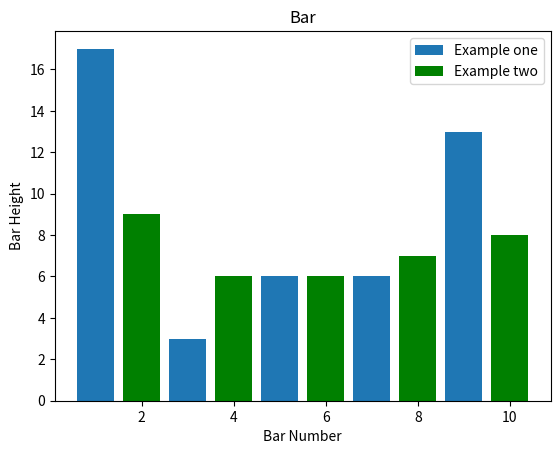

Generate this figure with matplotlib: (Note: this script raises an exception after producing the figure.)
import random
import matplotlib.pyplot as plt

x = list(range(1, 11, 2))
y = [random.randrange(1, 20) for i in range(1, 6)]

x2 = list(range(2, 12, 2))
y2 = [random.randrange(1, 10) for i in range(1, 6)]

plt.bar(x, y, label="Example one")
plt.bar(x2, y2, label="Example two", color='g')

plt.xlabel('Bar Number')
plt.ylabel('Bar Height')
plt.title('Bar')
plt.legend()

plt.savefig('../images/751_02.png')
plt.show()


